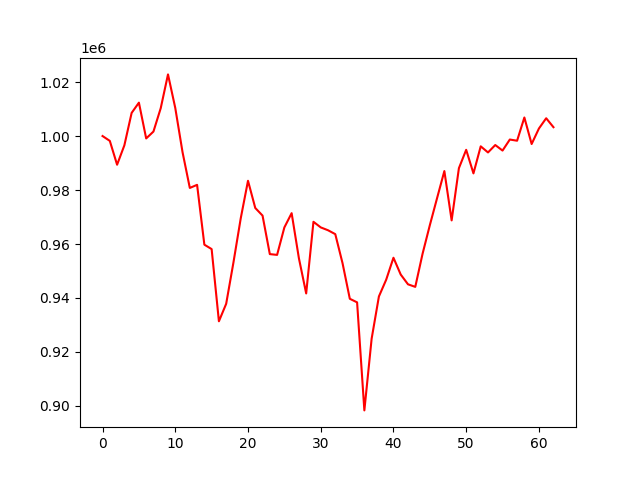

Source data for this figure (header and first rows):
account_value, date, daily_return
1000000, 2022-01-04, 
998204, 2022-01-05, -0.001796
989372, 2022-01-06, -0.008847
996554, 2022-01-07, 0.007259
1008572, 2022-01-10, 0.01206
1012370, 2022-01-11, 0.003766
999112, 2022-01-12, -0.0131
1001667, 2022-01-13, 0.002557
1010323, 2022-01-14, 0.008642
1022837, 2022-01-17, 0.01239
1010395, 2022-01-18, -0.01216
994012, 2022-01-19, -0.01621
980772, 2022-01-20, -0.01332
981924, 2022-01-21, 0.001174
959752, 2022-01-24, -0.02258
958120, 2022-01-25, -0.0017
931369, 2022-01-27, -0.02792
937857, 2022-01-28, 0.006966
953175, 2022-01-31, 0.01633
969495, 2022-02-01, 0.01712
983422, 2022-02-02, 0.01436
973343, 2022-02-03, -0.01025
970526, 2022-02-04, -0.002895
956257, 2022-02-07, -0.0147
955971, 2022-02-08, -0.0002987
966135, 2022-02-09, 0.01063
971427, 2022-02-10, 0.005477
954706, 2022-02-11, -0.01721
941689, 2022-02-14, -0.01363
968227, 2022-02-15, 0.02818
966153, 2022-02-16, -0.002142
965100, 2022-02-17, -0.00109
963656, 2022-02-18, -0.001495
952882, 2022-02-21, -0.01118
939706, 2022-02-22, -0.01383
938380, 2022-02-23, -0.00141
898354, 2022-02-24, -0.04266
924924, 2022-02-25, 0.02958
940570, 2022-02-28, 0.01692
946768, 2022-03-02, 0.00659
954910, 2022-03-03, 0.008599
948680, 2022-03-04, -0.006524
945066, 2022-03-07, -0.00381
944121, 2022-03-08, -0.001
956351, 2022-03-09, 0.01295
966948, 2022-03-10, 0.01108
977022, 2022-03-11, 0.01042
987026, 2022-03-14, 0.01024
968752, 2022-03-15, -0.01851
988100, 2022-03-16, 0.01997
994894, 2022-03-17, 0.006876
986165, 2022-03-21, -0.008774
996188, 2022-03-22, 0.01016
993922, 2022-03-23, -0.002274
996670, 2022-03-24, 0.002765
994621, 2022-03-25, -0.002056
998707, 2022-03-28, 0.004108
998265, 2022-03-29, -0.0004421
1006871, 2022-03-30, 0.008621
997045, 2022-03-31, -0.009759
... 3 more rows
